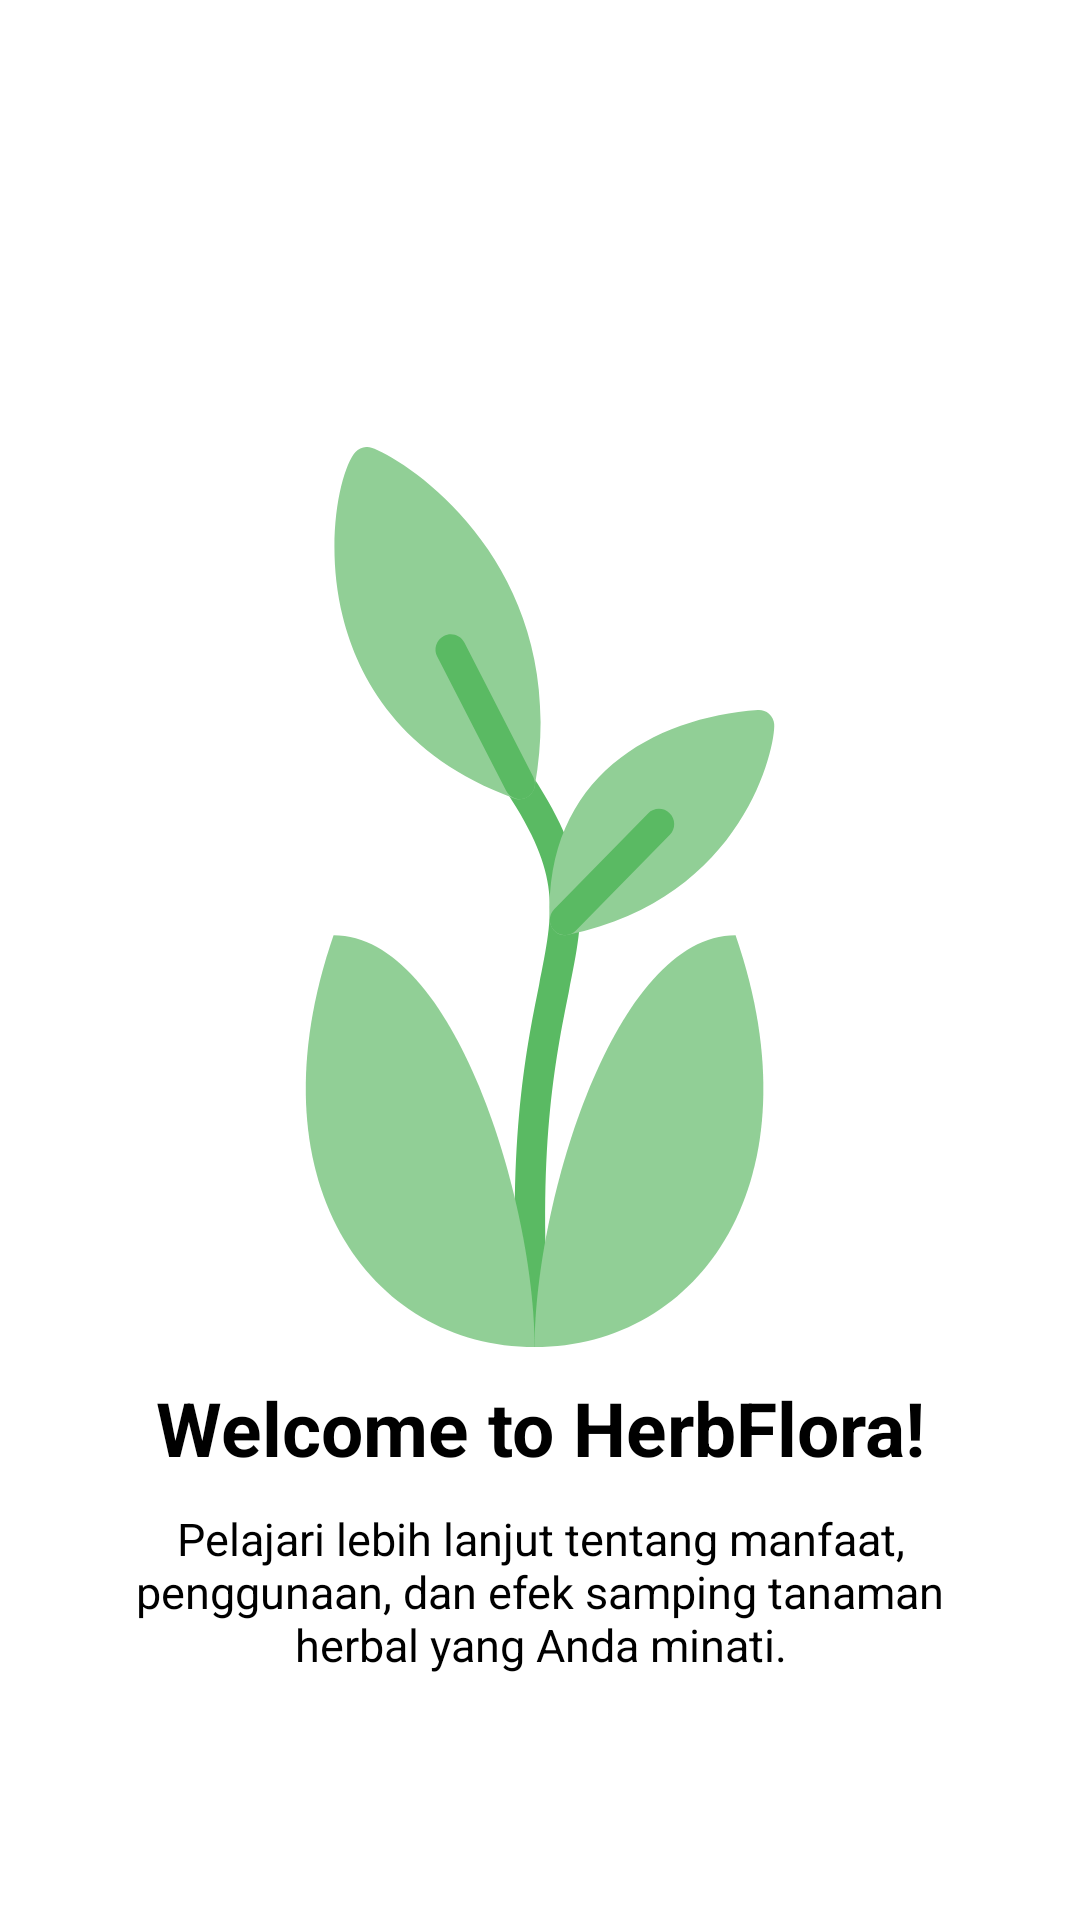

Here is an Android app screen rendered from its layout file. Give the layout XML and the strings, colors and styles it references.
<!-- AndroidManifest.xml: application theme Theme.App.Starting -->
<!-- res/layout/fragment_on_boarding1.xml -->
<?xml version="1.0" encoding="utf-8"?>
<androidx.constraintlayout.widget.ConstraintLayout xmlns:android="http://schemas.android.com/apk/res/android"
    xmlns:tools="http://schemas.android.com/tools"
    android:layout_width="match_parent"
    android:layout_height="match_parent"
    xmlns:app="http://schemas.android.com/apk/res-auto"
    tools:context=".onBoarding.OnBoardingFragment1">

    <ImageView
        android:id="@+id/imageView2"
        android:layout_width="300dp"
        android:layout_height="300dp"
        android:background="@drawable/circle"
        android:backgroundTint="@color/secondary"
        app:layout_constraintBottom_toBottomOf="parent"
        app:layout_constraintEnd_toEndOf="parent"
        app:layout_constraintHorizontal_bias="0.495"
        app:layout_constraintStart_toStartOf="parent"
        app:layout_constraintTop_toTopOf="parent"
        app:layout_constraintVertical_bias="0.31" />

    <ImageView
        android:layout_width="200dp"
        android:layout_height="200dp"
        android:background="@drawable/circle"
        android:backgroundTint="@color/secondary_2"
        app:layout_constraintBottom_toBottomOf="@+id/imageView2"
        app:layout_constraintEnd_toEndOf="@+id/imageView2"
        app:layout_constraintStart_toStartOf="@+id/imageView2"
        app:layout_constraintTop_toTopOf="@+id/imageView2" />

    <ImageView
        android:id="@+id/imageView"
        android:layout_width="match_parent"
        android:layout_height="300dp"
        android:src="@drawable/logo"
        app:layout_constraintBottom_toBottomOf="parent"
        app:layout_constraintEnd_toEndOf="parent"
        app:layout_constraintHorizontal_bias="0.495"
        app:layout_constraintStart_toStartOf="parent"
        app:layout_constraintTop_toTopOf="parent"
        app:layout_constraintVertical_bias="0.438" />

    <TextView
        android:id="@+id/textView"
        android:layout_width="wrap_content"
        android:layout_height="wrap_content"
        android:layout_marginTop="10dp"
        android:text="@string/onBoarding1"
        android:textAlignment="center"
        android:textSize="25sp"
        android:textStyle="bold"
        app:layout_constraintEnd_toEndOf="parent"
        app:layout_constraintStart_toStartOf="parent"
        app:layout_constraintTop_toBottomOf="@+id/imageView" />

    <TextView
        android:layout_width="wrap_content"
        android:layout_height="wrap_content"
        android:text="@string/onboarding1text"
        android:textAlignment="center"
        android:textSize="15sp"
        android:layout_marginTop="10dp"
        android:paddingStart="30dp"
        android:paddingEnd="30dp"
        app:layout_constraintEnd_toEndOf="parent"
        app:layout_constraintStart_toStartOf="parent"
        app:layout_constraintTop_toBottomOf="@+id/textView" />

</androidx.constraintlayout.widget.ConstraintLayout>
<!-- resources referenced by this layout -->
<resources>
  <color name="secondary">#C0E3D3</color>
  <color name="secondary_2">#9BD8C6</color>
  <!-- drawable logo: vector/xml drawable (drawable, 2156 chars, omitted) -->
  <string name="onBoarding1">Welcome to HerbFlora!</string>
  <string name="onboarding1text">Pelajari lebih lanjut tentang manfaat, penggunaan, dan efek samping tanaman herbal yang Anda minati.</string>
  <style name="Theme.App.Starting" parent="Theme.SplashScreen">
          
          <item name="windowSplashScreenBackground">@android:color/white</item>
  
          
          <item name="windowSplashScreenAnimatedIcon">@drawable/logo_circle</item>
          
          <item name="windowSplashScreenAnimationDuration">200</item>
  
          
          <item name="postSplashScreenTheme">@style/Theme.HerbFlora</item>
      </style>
  <!-- drawable logo_circle: vector/xml drawable (drawable, 2530 chars, omitted) -->
  <style name="Theme.HerbFlora" parent="Base.Theme.HerbFlora" />
  <style name="Base.Theme.HerbFlora" parent="Theme.MaterialComponents.DayNight.NoActionBar">
          
          
          <item name="colorPrimary">@color/primary</item>
          <item name="colorSecondary">@color/primary</item>
      </style>
  <color name="primary">#91CF96</color>
</resources>
